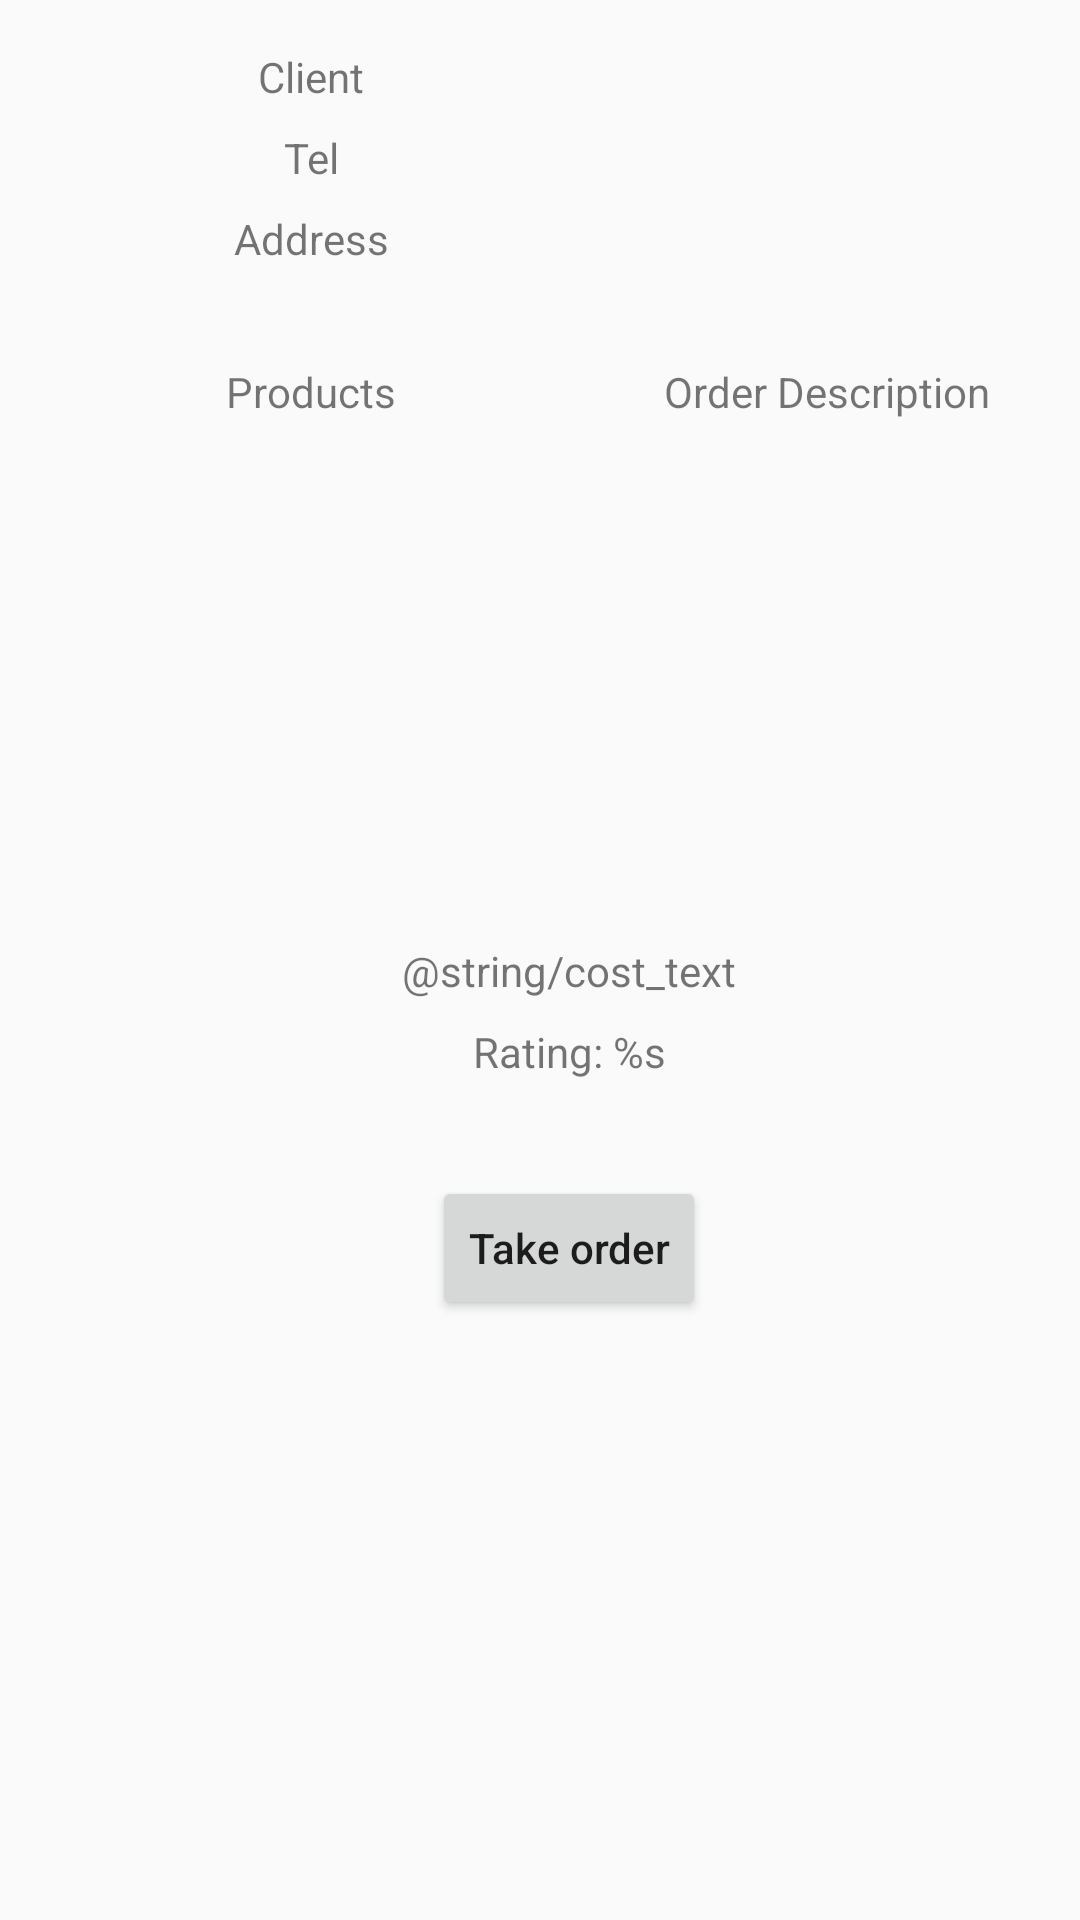

This screen was rendered from an Android layout file. Write that file and the resources it references.
<!-- AndroidManifest.xml: application theme Theme.FootDelivery -->
<!-- res/layout/fragment_order_details.xml -->
<?xml version="1.0" encoding="utf-8"?>
<androidx.constraintlayout.widget.ConstraintLayout xmlns:android="http://schemas.android.com/apk/res/android"
    xmlns:app="http://schemas.android.com/apk/res-auto"
    xmlns:tools="http://schemas.android.com/tools"
    android:layout_width="match_parent"
    android:layout_height="match_parent"
    tools:context=".ui.order.details.OrderDetailsFragment">


    <TextView
        android:id="@+id/textView2"
        android:layout_width="wrap_content"
        android:layout_height="wrap_content"
        android:layout_marginTop="16dp"
        android:text="Client"
        app:layout_constraintEnd_toEndOf="@+id/products_recycler_view"
        app:layout_constraintStart_toStartOf="@+id/products_recycler_view"
        app:layout_constraintTop_toTopOf="parent" />

    <TextView
        android:id="@+id/textView3"
        android:layout_width="wrap_content"
        android:layout_height="wrap_content"
        android:layout_marginTop="8dp"
        android:text="Tel"
        app:layout_constraintEnd_toEndOf="@+id/textView2"
        app:layout_constraintStart_toStartOf="@+id/textView2"
        app:layout_constraintTop_toBottomOf="@+id/textView2" />

    <TextView
        android:id="@+id/textView5"
        android:layout_width="wrap_content"
        android:layout_height="wrap_content"
        android:layout_marginTop="8dp"
        android:text="Address"
        app:layout_constraintEnd_toEndOf="@+id/textView3"
        app:layout_constraintStart_toStartOf="@+id/textView3"
        app:layout_constraintTop_toBottomOf="@+id/textView3" />

    <TextView
        android:id="@+id/tel_text_view"
        android:layout_width="wrap_content"
        android:layout_height="wrap_content"
        android:layout_marginTop="8dp"
        app:layout_constraintEnd_toEndOf="@+id/client_text_view"
        app:layout_constraintStart_toStartOf="@+id/client_text_view"
        app:layout_constraintTop_toBottomOf="@+id/client_text_view"
        tools:text="+79877227358" />

    <TextView
        android:id="@+id/client_text_view"
        android:layout_width="wrap_content"
        android:layout_height="wrap_content"
        android:layout_marginTop="16dp"
        app:layout_constraintEnd_toEndOf="@+id/order_description_text_view"
        app:layout_constraintStart_toStartOf="@+id/order_description_text_view"
        app:layout_constraintTop_toTopOf="parent"
        tools:text="Кирилл Манеркин" />

    <TextView
        android:id="@+id/address_text_view"
        android:layout_width="wrap_content"
        android:layout_height="wrap_content"
        android:layout_marginTop="8dp"
        app:layout_constraintEnd_toEndOf="@+id/client_text_view"
        app:layout_constraintStart_toStartOf="@+id/client_text_view"
        app:layout_constraintTop_toBottomOf="@+id/tel_text_view"
        tools:text="ул. Грибоедова" />

    <TextView
        android:id="@+id/textView9"
        android:layout_width="wrap_content"
        android:layout_height="wrap_content"
        android:text="Order Description"
        app:layout_constraintEnd_toEndOf="@+id/order_description_text_view"
        app:layout_constraintHorizontal_bias="0.5"
        app:layout_constraintStart_toStartOf="@+id/order_description_text_view"
        app:layout_constraintTop_toTopOf="@+id/textView10" />

    <TextView
        android:id="@+id/textView10"
        android:layout_width="wrap_content"
        android:layout_height="wrap_content"
        android:layout_marginTop="32dp"
        android:text="Products"
        app:layout_constraintEnd_toEndOf="@+id/products_recycler_view"
        app:layout_constraintHorizontal_bias="0.5"
        app:layout_constraintStart_toStartOf="@+id/products_recycler_view"
        app:layout_constraintTop_toBottomOf="@+id/textView5" />

    <androidx.recyclerview.widget.RecyclerView
        android:id="@+id/products_recycler_view"
        android:layout_width="175dp"
        android:layout_height="150dp"
        android:layout_marginStart="16dp"
        android:layout_marginTop="16dp"
        app:layout_constraintStart_toStartOf="parent"
        app:layout_constraintTop_toBottomOf="@+id/textView10" />

    <TextView
        android:id="@+id/order_description_text_view"
        android:layout_width="175dp"
        android:layout_height="150dp"
        android:layout_marginStart="16dp"
        android:layout_marginEnd="16dp"
        app:layout_constraintBottom_toBottomOf="@+id/products_recycler_view"
        app:layout_constraintEnd_toEndOf="parent"
        app:layout_constraintStart_toEndOf="@+id/products_recycler_view"
        app:layout_constraintTop_toTopOf="@+id/products_recycler_view"
        tools:text="Привезти к 7 вечера" />

    <TextView
        android:id="@+id/cost_text_view"
        android:layout_width="wrap_content"
        android:layout_height="wrap_content"
        android:layout_marginTop="8dp"
        android:text="@string/cost_text"
        app:layout_constraintEnd_toEndOf="@+id/order_description_text_view"
        app:layout_constraintHorizontal_bias="0.5"
        app:layout_constraintStart_toStartOf="@+id/products_recycler_view"
        app:layout_constraintTop_toBottomOf="@+id/products_recycler_view" />

    <TextView
        android:id="@+id/rating_tv"
        android:layout_width="wrap_content"
        android:layout_height="wrap_content"
        android:layout_marginTop="8dp"
        android:text="@string/rating_text"
        app:layout_constraintEnd_toEndOf="@+id/cost_text_view"
        app:layout_constraintStart_toStartOf="@+id/cost_text_view"
        app:layout_constraintTop_toBottomOf="@+id/cost_text_view" />

    <Button
        android:id="@+id/take_order_btn"
        android:layout_width="wrap_content"
        android:layout_height="wrap_content"
        android:layout_marginTop="32dp"
        android:text="Take order"
        app:layout_constraintEnd_toEndOf="@+id/order_description_text_view"
        app:layout_constraintStart_toStartOf="@+id/products_recycler_view"
        app:layout_constraintTop_toBottomOf="@+id/rating_tv" />

</androidx.constraintlayout.widget.ConstraintLayout>
<!-- resources referenced by this layout -->
<resources>
  <string name="rating_text">Rating: %s</string>
  <style name="Theme.FootDelivery" parent="Theme.AppCompat.Light.NoActionBar">
          <item name="colorPrimary">@color/color_primary</item>
          <item name="colorPrimaryDark">@color/color_primary_variant</item>
          <item name="colorAccent">@color/color_accent</item>
          <item name="android:textAllCaps">false</item>
      </style>
  <color name="color_primary">#FF5722</color>
  <color name="color_primary_variant">#000000</color>
  <color name="color_accent">#FF5722</color>
</resources>
